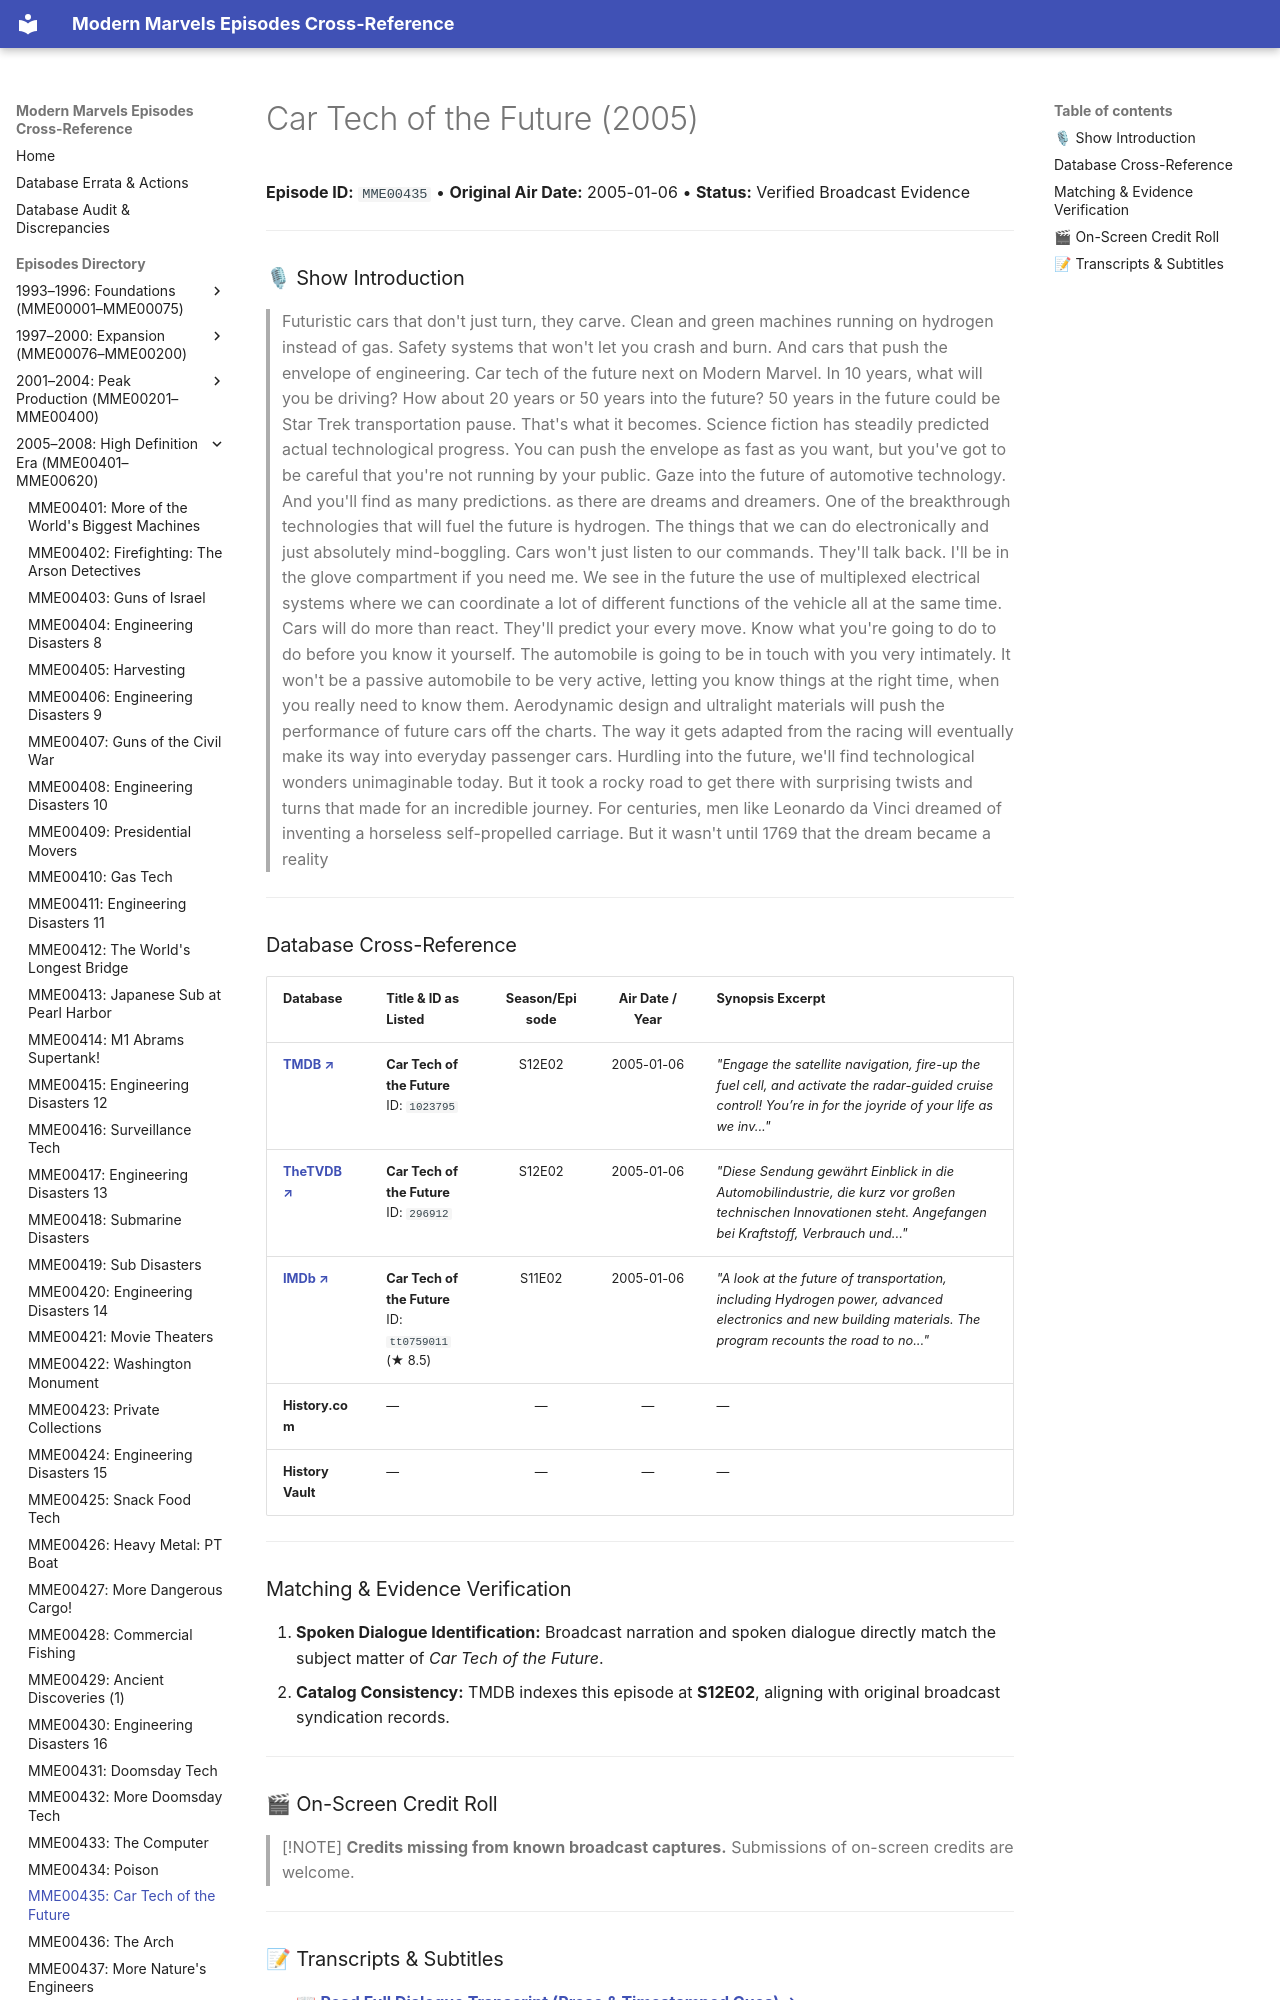

repository: ModernMarvelsFan/ModernMarvels · page: episodes/MME00435/index.html · generator: mkdocs

# Car Tech of the Future (2005)

**Episode ID:** `MME00435` • **Original Air Date:** 2005-01-06 • **Status:** Verified Broadcast Evidence

---

### 🎙 Show Introduction

> Futuristic cars that don't just turn, they carve. Clean and green machines running on hydrogen instead of gas. Safety systems that won't let you crash and burn. And cars that push the envelope of engineering. Car tech of the future next on Modern Marvel. In 10 years, what will you be driving? How about 20 years or 50 years into the future? 50 years in the future could be Star Trek transportation pause. That's what it becomes. Science fiction has steadily predicted actual technological progress. You can push the envelope as fast as you want, but you've got to be careful that you're not running by your public. Gaze into the future of automotive technology. And you'll find as many predictions. as there are dreams and dreamers. One of the breakthrough technologies that will fuel the future is hydrogen. The things that w
